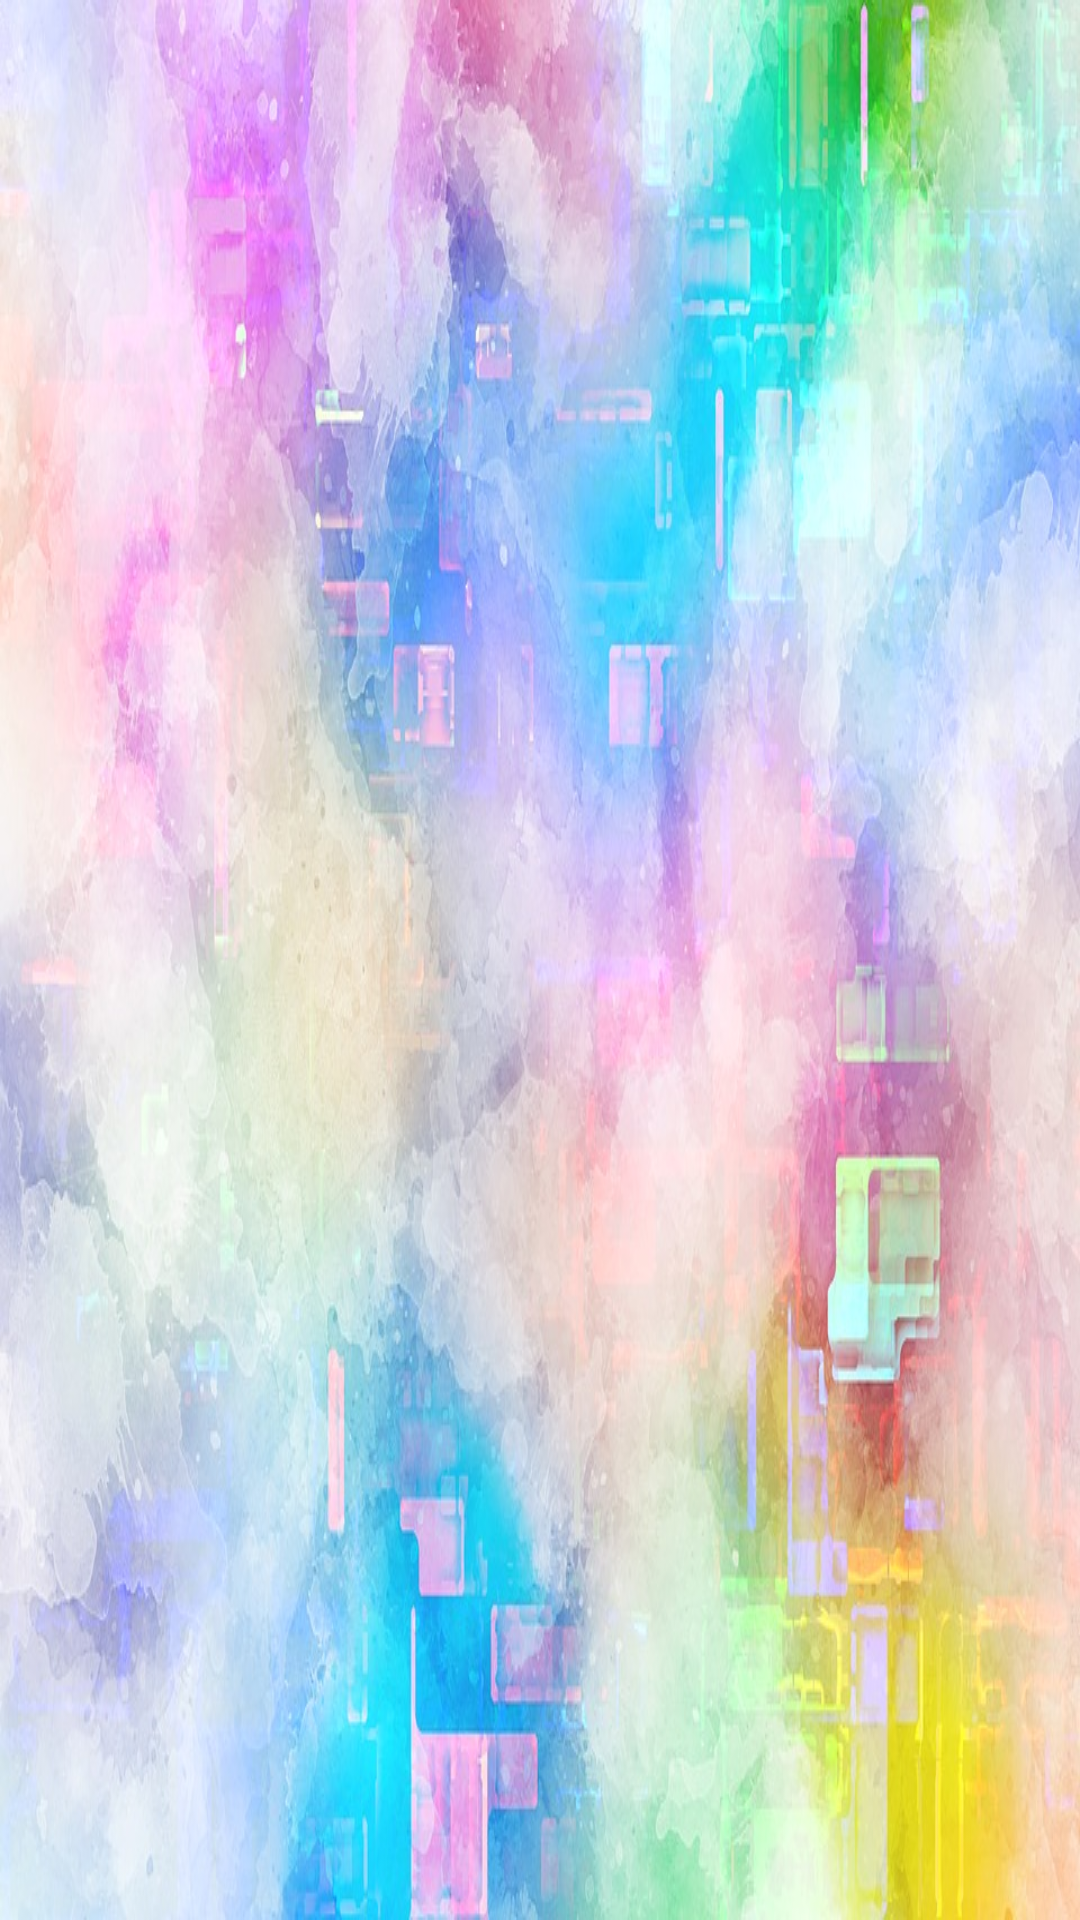

Reconstruct the res/layout file that produces this screen, plus the resources it refers to.
<!-- AndroidManifest.xml: application theme Theme.AppCompat.DayNight.NoActionBar -->
<!-- res/layout/activity_theme.xml -->
<?xml version="1.0" encoding="utf-8"?>

<android.support.constraint.ConstraintLayout xmlns:android="http://schemas.android.com/apk/res/android"
    xmlns:app="http://schemas.android.com/apk/res-auto"
    xmlns:tools="http://schemas.android.com/tools"
    android:layout_width="match_parent"
    android:layout_height="match_parent"
    android:background="@drawable/paint"
    tools:context=".theme">


</android.support.constraint.ConstraintLayout>
<!-- resources referenced by this layout -->
<resources>
  <!-- drawable paint: jpg bitmap (drawable, 153266 bytes) -->
</resources>
